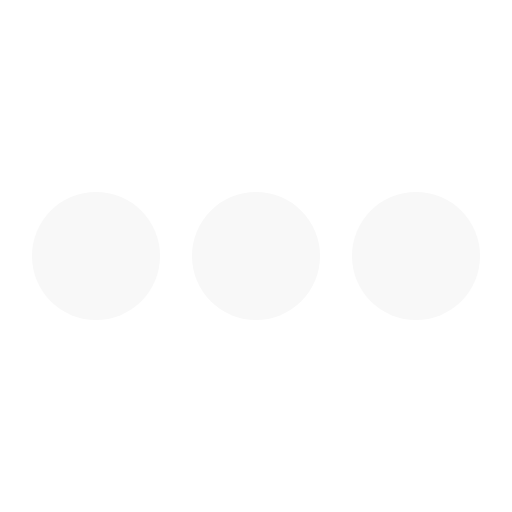
t = 0.00 s
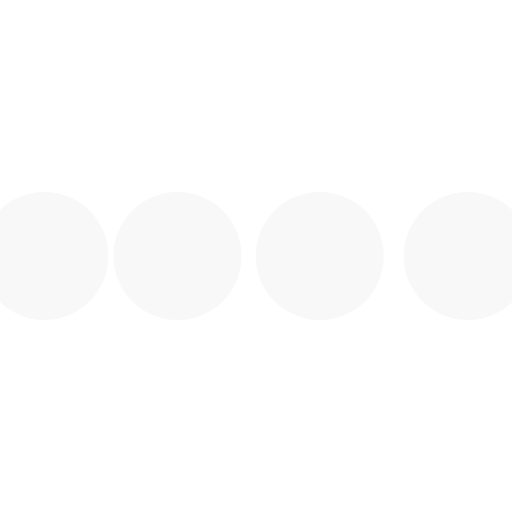
t = 0.10 s
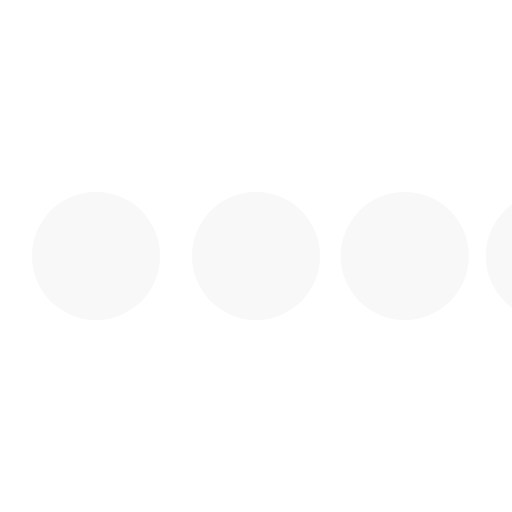
t = 0.30 s
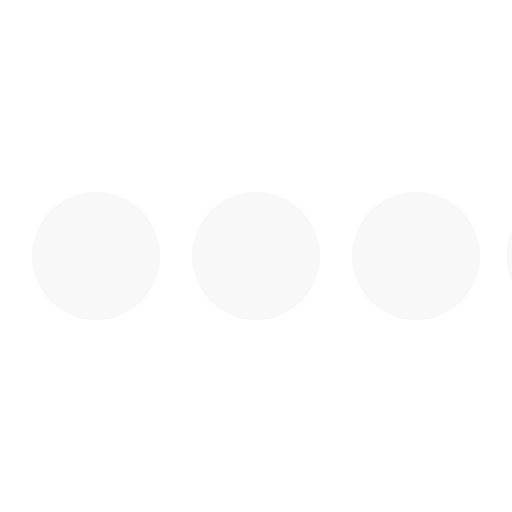
t = 0.40 s
t = 0.50 s: frame unchanged from t = 0.00 s, image omitted
t = 0.70 s: frame unchanged from t = 0.00 s, image omitted

The animated SVG that drew these frames (rendered in a browser with its animation timeline set to each time). Animation: 4 SMIL elements (animateTransform=4); one cycle of 0.80 s, repeats indefinitely.

<svg class="icon-loading" xmlns="http://www.w3.org/2000/svg" viewBox="0 0 32 32" width="32" height="32" fill="#F8F8F8">
  <path transform="translate(-8 0)" d="M4 12 A4 4 0 0 0 4 20 A4 4 0 0 0 4 12">
    <animateTransform attributeName="transform" type="translate" values="-8 0; 2 0; 2 0;" dur="0.8s" repeatCount="indefinite" begin="0" keytimes="0;.25;1" keySplines="0.2 0.2 0.4 0.8;0.2 0.6 0.4 0.8" calcMode="spline"  />
  </path>
  <path transform="translate(2 0)" d="M4 12 A4 4 0 0 0 4 20 A4 4 0 0 0 4 12">
    <animateTransform attributeName="transform" type="translate" values="2 0; 12 0; 12 0;" dur="0.8s" repeatCount="indefinite" begin="0" keytimes="0;.35;1" keySplines="0.2 0.2 0.4 0.8;0.2 0.6 0.4 0.8" calcMode="spline"  />
  </path>
  <path transform="translate(12 0)" d="M4 12 A4 4 0 0 0 4 20 A4 4 0 0 0 4 12">
    <animateTransform attributeName="transform" type="translate" values="12 0; 22 0; 22 0;" dur="0.8s" repeatCount="indefinite" begin="0" keytimes="0;.45;1" keySplines="0.2 0.2 0.4 0.8;0.2 0.6 0.4 0.8" calcMode="spline"  />
  </path>
  <path transform="translate(24 0)" d="M4 12 A4 4 0 0 0 4 20 A4 4 0 0 0 4 12">
    <animateTransform attributeName="transform" type="translate" values="22 0; 32 0; 32 0;" dur="0.8s" repeatCount="indefinite" begin="0" keytimes="0;.55;1" keySplines="0.2 0.2 0.4 0.8;0.2 0.6 0.4 0.8" calcMode="spline"  />
  </path>
</svg>
